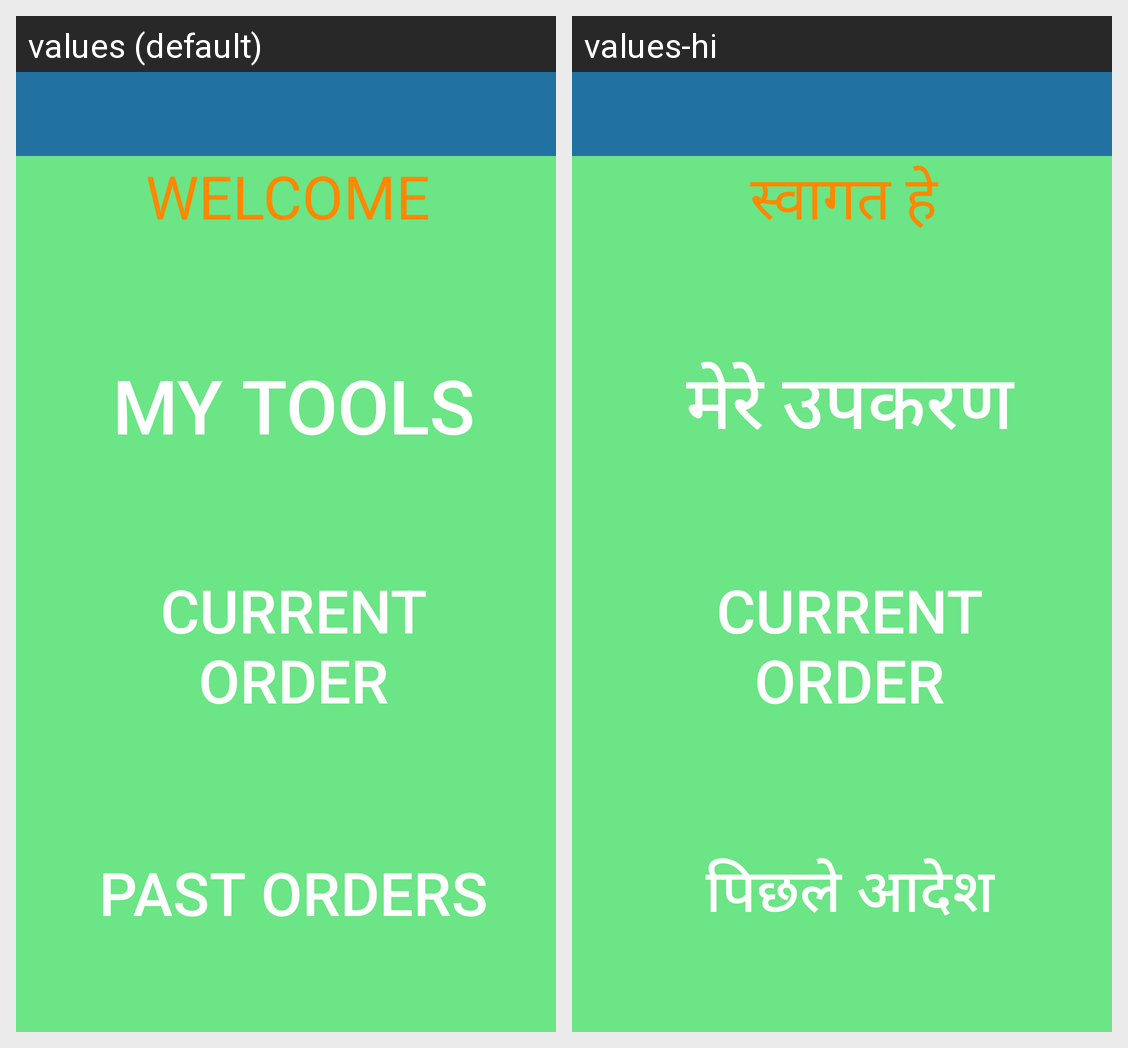

Locale-by-locale string values for the Android screen shown in this grid:
Android screen res/layout/activity_seller_welcome.xml rendered under 2 locales, left to right: values (default), values-hi. Device: Nexus 5 (rendered at 1080×1920; each locale shown at half size, 540×960, under a caption strip naming it); theme AppTheme.NoActionBar.
Strings drawn on this screen, with the default value and each locale's value (text and hints the layout hard-codes, and strings that could not be matched under every locale, appear in the picture but are not listed):

sellerWelcome
  values: Welcome
  values-hi: स्वागत हे

sellerTools
  values: My Tools
  values-hi: मेरे उपकरण

sellerPastOrders
  values: Past Orders
  values-hi: पिछले आदेश
